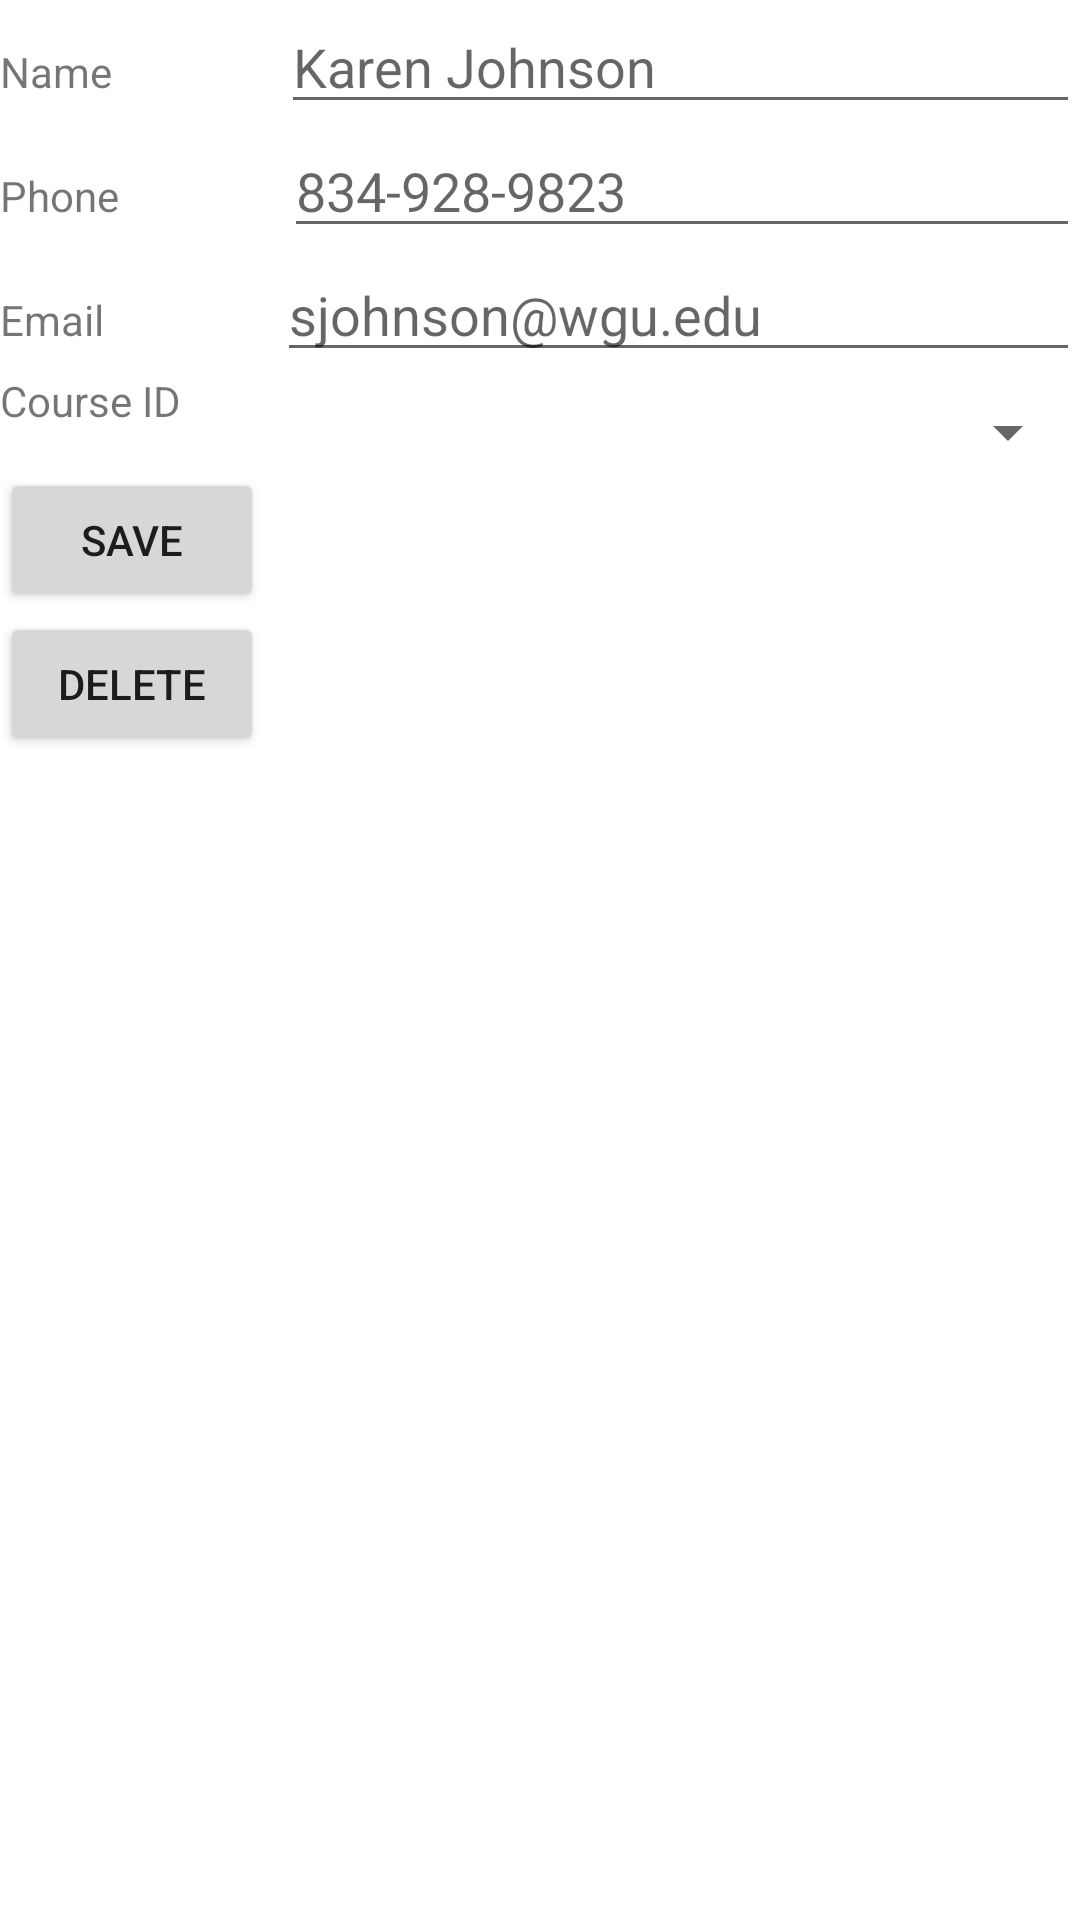

Produce the Android XML layout that renders to this screen, including the resource entries it uses.
<!-- AndroidManifest.xml: application theme Theme.CourseScheduler -->
<!-- res/layout/activity_edit_mentor.xml -->
<?xml version="1.0" encoding="utf-8"?>
<androidx.constraintlayout.widget.ConstraintLayout xmlns:android="http://schemas.android.com/apk/res/android"
    xmlns:app="http://schemas.android.com/apk/res-auto"
    xmlns:tools="http://schemas.android.com/tools"
    android:layout_width="match_parent"
    android:layout_height="match_parent"
    tools:context=".UI.EditMentor">

    <LinearLayout
        android:id="@+id/mentorLayout"
        android:layout_width="match_parent"
        android:layout_height="wrap_content"
        android:orientation="vertical"
        app:layout_constraintRight_toRightOf="parent"
        app:layout_constraintTop_toTopOf="parent">

        <LinearLayout
            android:layout_width="match_parent"
            android:layout_height="wrap_content"
            android:orientation="horizontal">

            <TextView
                android:id="@+id/textViewMentorName"
                android:layout_width="wrap_content"
                android:layout_height="wrap_content"
                android:layout_weight="1"
                android:text="Name" />

            <EditText
                android:id="@+id/editTextMentorName"
                android:layout_width="wrap_content"
                android:layout_height="wrap_content"
                android:layout_weight="1"
                android:ems="10"
                android:hint="Karen Johnson"/>
        </LinearLayout>

        <LinearLayout
            android:layout_width="match_parent"
            android:layout_height="wrap_content"
            android:orientation="horizontal">

            <TextView
                android:id="@+id/textViewMentorPhone"
                android:layout_width="wrap_content"
                android:layout_height="wrap_content"
                android:layout_weight="1"
                android:text="Phone" />

            <EditText
                android:id="@+id/editTextMentorPhone"
                android:layout_width="wrap_content"
                android:layout_height="wrap_content"
                android:layout_weight="1"
                android:ems="10"
                android:hint="834-928-9823"/>
        </LinearLayout>

        <LinearLayout
            android:layout_width="match_parent"
            android:layout_height="wrap_content"
            android:orientation="horizontal">

            <TextView
                android:id="@+id/textViewMentorEmail"
                android:layout_width="wrap_content"
                android:layout_height="wrap_content"
                android:layout_weight="1"
                android:text="Email" />

            <EditText
                android:id="@+id/editTextMentorEmail"
                android:layout_width="wrap_content"
                android:layout_height="wrap_content"
                android:layout_weight="1"
                android:ems="10"
                android:hint="sjohnson@wgu.edu"/>

        </LinearLayout>

        <LinearLayout
            android:layout_width="match_parent"
            android:layout_height="wrap_content"
            android:orientation="horizontal">

            <TextView
                android:id="@+id/textViewMentorCourseID"
                android:layout_width="wrap_content"
                android:layout_height="wrap_content"
                android:layout_weight="1"
                android:text="Course ID" />

            <Spinner
                android:id="@+id/spinnerMentorCourseID"
                android:layout_width="wrap_content"
                android:layout_height="wrap_content"
                android:layout_marginTop="8dp"
                android:spinnerMode="dialog"
                app:layout_constraintLeft_toLeftOf="parent"
                app:layout_constraintRight_toRightOf="parent"
                app:layout_constraintTop_toTopOf="parent" />

        </LinearLayout>

        <Button
            android:layout_width="wrap_content"
            android:layout_height="wrap_content"
            android:onClick="addMentor"
            android:text="@string/save" />

        <Button
            android:layout_width="wrap_content"
            android:layout_height="wrap_content"
            android:onClick="deleteMentor"
            android:text="Delete" />
    </LinearLayout>

</androidx.constraintlayout.widget.ConstraintLayout>
<!-- resources referenced by this layout -->
<resources>
  <string name="save">Save</string>
  <style name="Theme.CourseScheduler" parent="Theme.MaterialComponents.DayNight.DarkActionBar">
          
          <item name="colorPrimary">@color/purple_500</item>
          <item name="colorPrimaryVariant">@color/purple_700</item>
          <item name="colorOnPrimary">@color/white</item>
          
          <item name="colorSecondary">@color/teal_200</item>
          <item name="colorSecondaryVariant">@color/teal_700</item>
          <item name="colorOnSecondary">@color/black</item>
          
          <item name="android:statusBarColor" tools:targetApi="l">?attr/colorPrimaryVariant</item>
          
      </style>
  <!-- not gathered from this repository: default colours our renderer supplied (Android Studio template values) -->
  <color name="purple_500">#FF6200EE</color>
  <color name="purple_700">#FF3700B3</color>
  <color name="teal_200">#FF03DAC5</color>
  <color name="teal_700">#FF018786</color>
  <color name="black">#FF000000</color>
  <color name="white">#FFFFFFFF</color>
</resources>
